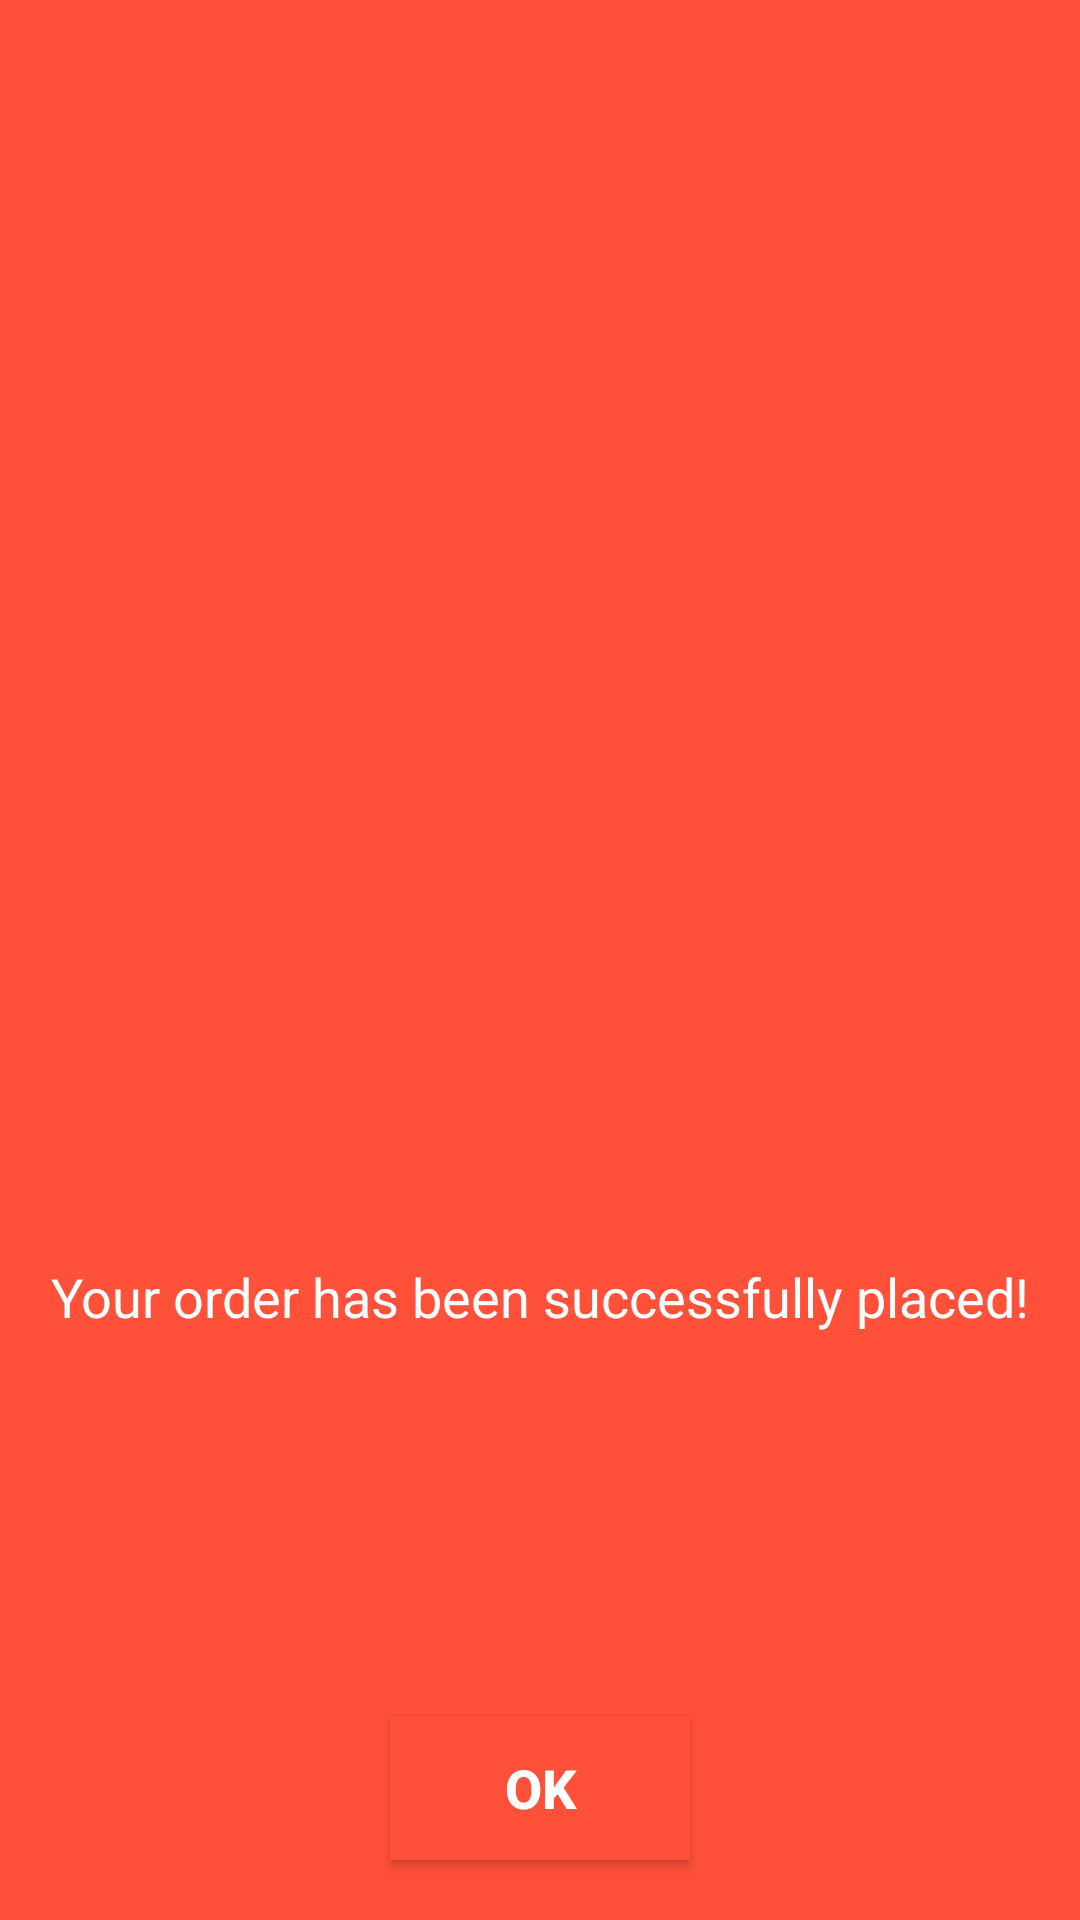

The Android layout XML behind this screen, and the referenced resources:
<!-- AndroidManifest.xml: application theme Theme.FoodRunner -->
<!-- res/layout/activity_place_order.xml -->
<?xml version="1.0" encoding="utf-8"?>
<RelativeLayout xmlns:android="http://schemas.android.com/apk/res/android"
    xmlns:app="http://schemas.android.com/apk/res-auto"
    xmlns:tools="http://schemas.android.com/tools"
    android:layout_width="match_parent"
    android:layout_height="match_parent"
    tools:context=".activity.PlaceOrderActivity"
    android:background="#ff5039">

    <ImageView
        android:layout_width="180dp"
        android:layout_height="180dp"
        android:id="@+id/imgTick"
        android:src="@drawable/order"
        android:layout_marginBottom="10dp"
        android:layout_centerInParent="true"/>

    <TextView
        android:layout_width="wrap_content"
        android:layout_height="wrap_content"
        android:layout_centerInParent="true"
        android:text="@string/your_order_has_been_successfully_placed1"
        android:textColor="#ffffff"
        android:textSize="18sp"
        android:layout_below="@id/imgTick"/>

    <Button
        android:layout_width="100dp"
        android:layout_height="wrap_content"
        android:id="@+id/btnOk"
        android:background="#ff5039"
        android:text="@string/ok"
        android:textColor="#ffffff"
        android:textSize="18sp"
        android:textStyle="bold"
        android:layout_alignParentBottom="true"
        android:layout_centerHorizontal="true"
        android:layout_marginBottom="20dp"/>

</RelativeLayout>
<!-- resources referenced by this layout -->
<resources>
  <string name="ok">OK</string>
  <string name="your_order_has_been_successfully_placed1">Your order has been successfully placed!</string>
  <style name="Theme.FoodRunner" parent="Theme.AppCompat.Light.NoActionBar">
          
          <item name="colorPrimary">@color/purple_500</item>
          <item name="colorPrimaryVariant">@color/purple_700</item>
          <item name="colorOnPrimary">@color/white</item>
          
          <item name="colorSecondary">@color/teal_200</item>
          <item name="colorSecondaryVariant">@color/teal_700</item>
          <item name="colorOnSecondary">@color/black</item>
          
          <item name="android:statusBarColor" tools:targetApi="l">?attr/colorPrimaryVariant</item>
          
  
      </style>
  <color name="purple_500">#FF6200EE</color>
  <color name="purple_700">#FF3700B3</color>
  <color name="white">#FFFFFFFF</color>
  <color name="teal_200">#FF03DAC5</color>
  <color name="teal_700">#FF018786</color>
  <color name="black">#FF000000</color>
</resources>
